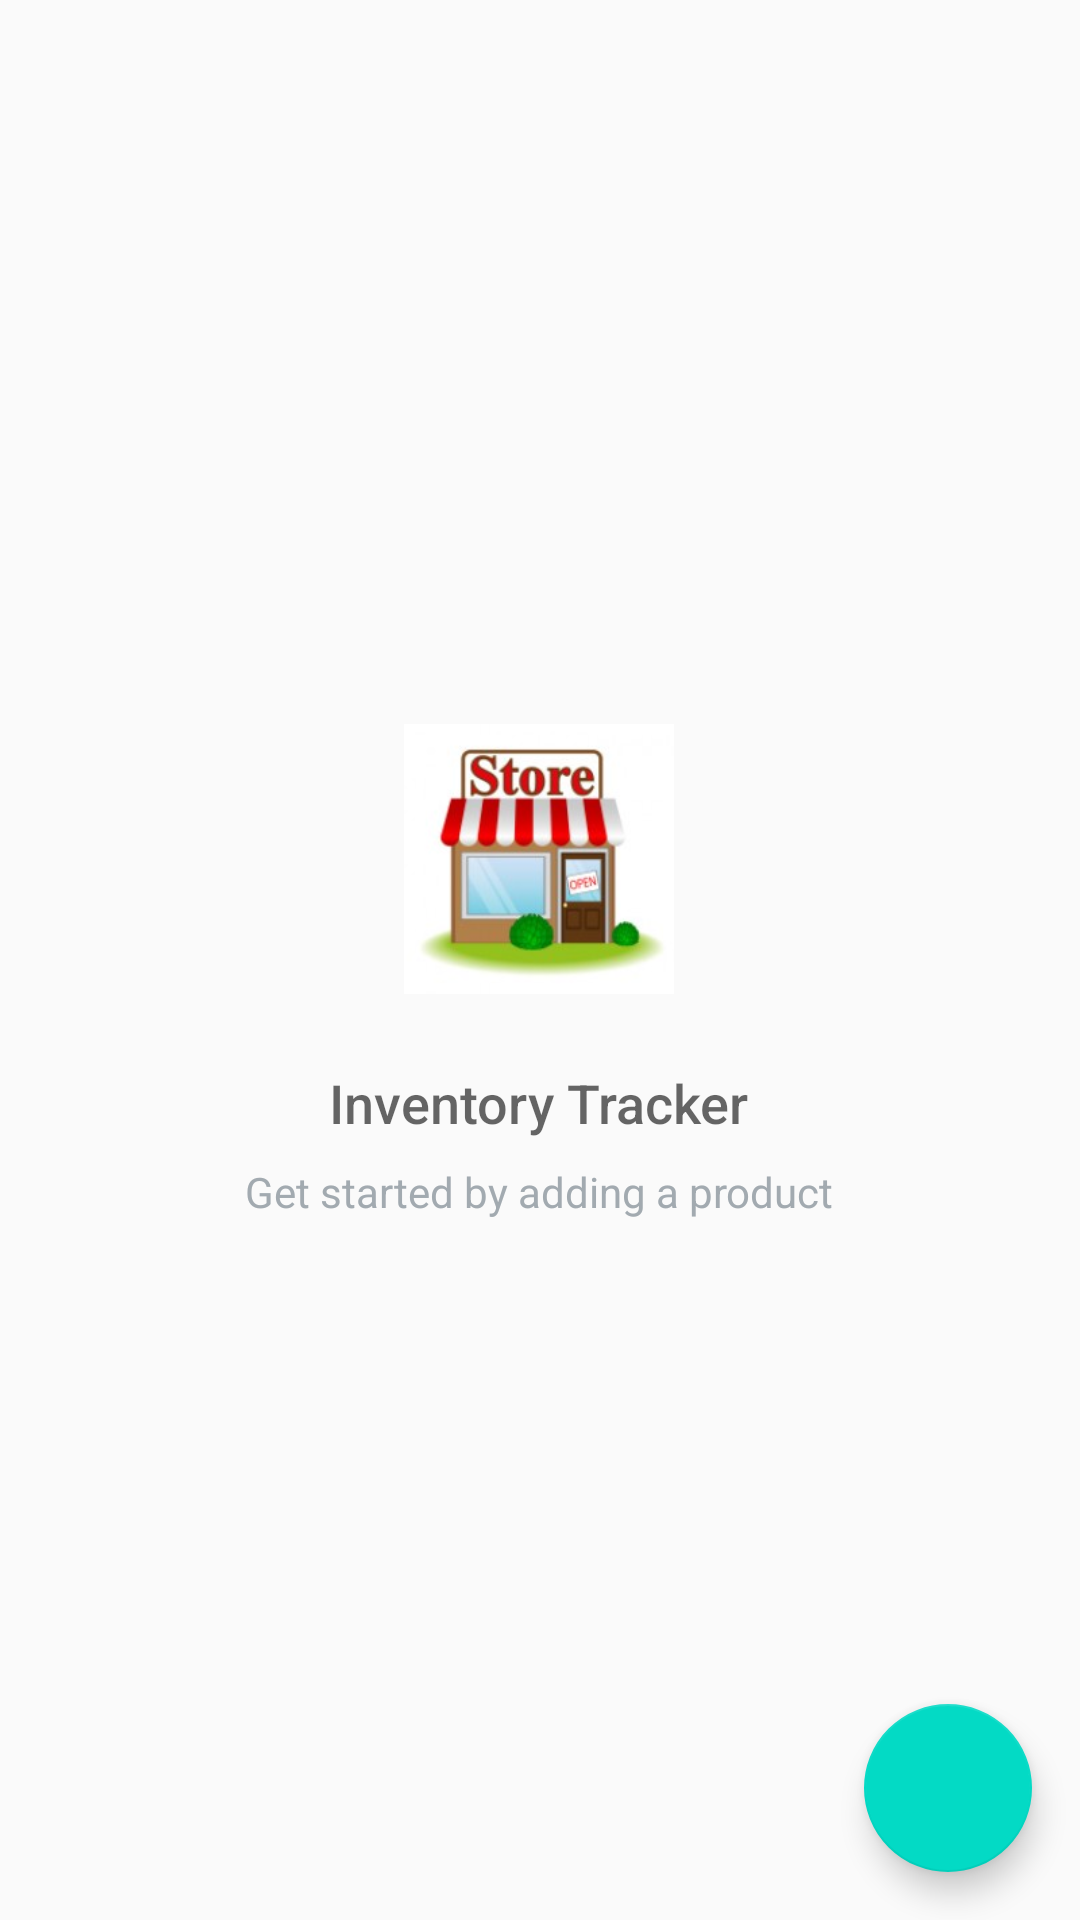

Reconstruct the res/layout file that produces this screen, plus the resources it refers to.
<!-- AndroidManifest.xml: application theme AppTheme -->
<!-- res/layout/activity_main.xml -->
<?xml version="1.0" encoding="utf-8"?>
<RelativeLayout xmlns:android="http://schemas.android.com/apk/res/android"
    xmlns:tools="http://schemas.android.com/tools"
    android:id="@+id/activity_main"
    android:layout_width="match_parent"
    android:layout_height="match_parent"
    tools:context="com.gmail.example.android.inventory.MainActivity">

    <ListView
        android:id="@+id/list"
        android:layout_width="match_parent"
        android:layout_height="match_parent" />

    
    <RelativeLayout
        android:id="@+id/empty_view"
        android:layout_width="wrap_content"
        android:layout_height="wrap_content"
        android:layout_centerInParent="true">

        <ImageView
            android:id="@+id/empty_store"
            android:layout_width="wrap_content"
            android:layout_height="wrap_content"
            android:layout_centerHorizontal="true"
            android:src="@drawable/ic_store_image"/>

        <TextView
            android:id="@+id/empty_title_text"
            android:layout_width="wrap_content"
            android:layout_height="wrap_content"
            android:layout_below="@+id/empty_store"
            android:layout_centerHorizontal="true"
            android:fontFamily="sans-serif-medium"
            android:paddingTop="16dp"
            android:text="@string/empty_view_title_text"
            android:textAppearance="?android:textAppearanceMedium"/>

        <TextView
            android:id="@+id/empty_subtitle_text"
            android:layout_width="wrap_content"
            android:layout_height="wrap_content"
            android:layout_below="@+id/empty_title_text"
            android:layout_centerHorizontal="true"
            android:fontFamily="sans-serif"
            android:paddingTop="8dp"
            android:text="@string/empty_view_subtitle_text"
            android:textAppearance="?android:textAppearanceSmall"
            android:textColor="#A2AAB0"/>
    </RelativeLayout>

    <android.support.design.widget.FloatingActionButton
        android:id="@+id/fab"
        android:layout_width="wrap_content"
        android:layout_height="wrap_content"
        android:layout_alignParentBottom="true"
        android:layout_alignParentRight="true"
        android:layout_margin="@dimen/fab_margin"
        android:src="@drawable/ic_action_content_add"/>
</RelativeLayout>
<!-- resources referenced by this layout -->
<resources>
  <dimen name="fab_margin">16dp</dimen>
  <!-- drawable ic_store_image: png bitmap (drawable-hdpi, 28701 bytes) -->
  <string name="empty_view_subtitle_text">Get started by adding a product</string>
  <string name="empty_view_title_text">Inventory Tracker</string>
  <style name="AppTheme" parent="Theme.AppCompat.Light.DarkActionBar">
          <item name="colorPrimary">@color/colorPrimary</item>
          <item name="colorPrimaryDark">@color/colorPrimaryDark</item>
          <item name="colorAccent">@color/colorAccent</item>
      </style>
  <!-- not gathered from this repository: default colours our renderer supplied (Android Studio template values) -->
  <color name="colorPrimary">#FF6200EE</color>
  <color name="colorPrimaryDark">#FF3700B3</color>
  <color name="colorAccent">#FF03DAC5</color>
</resources>
